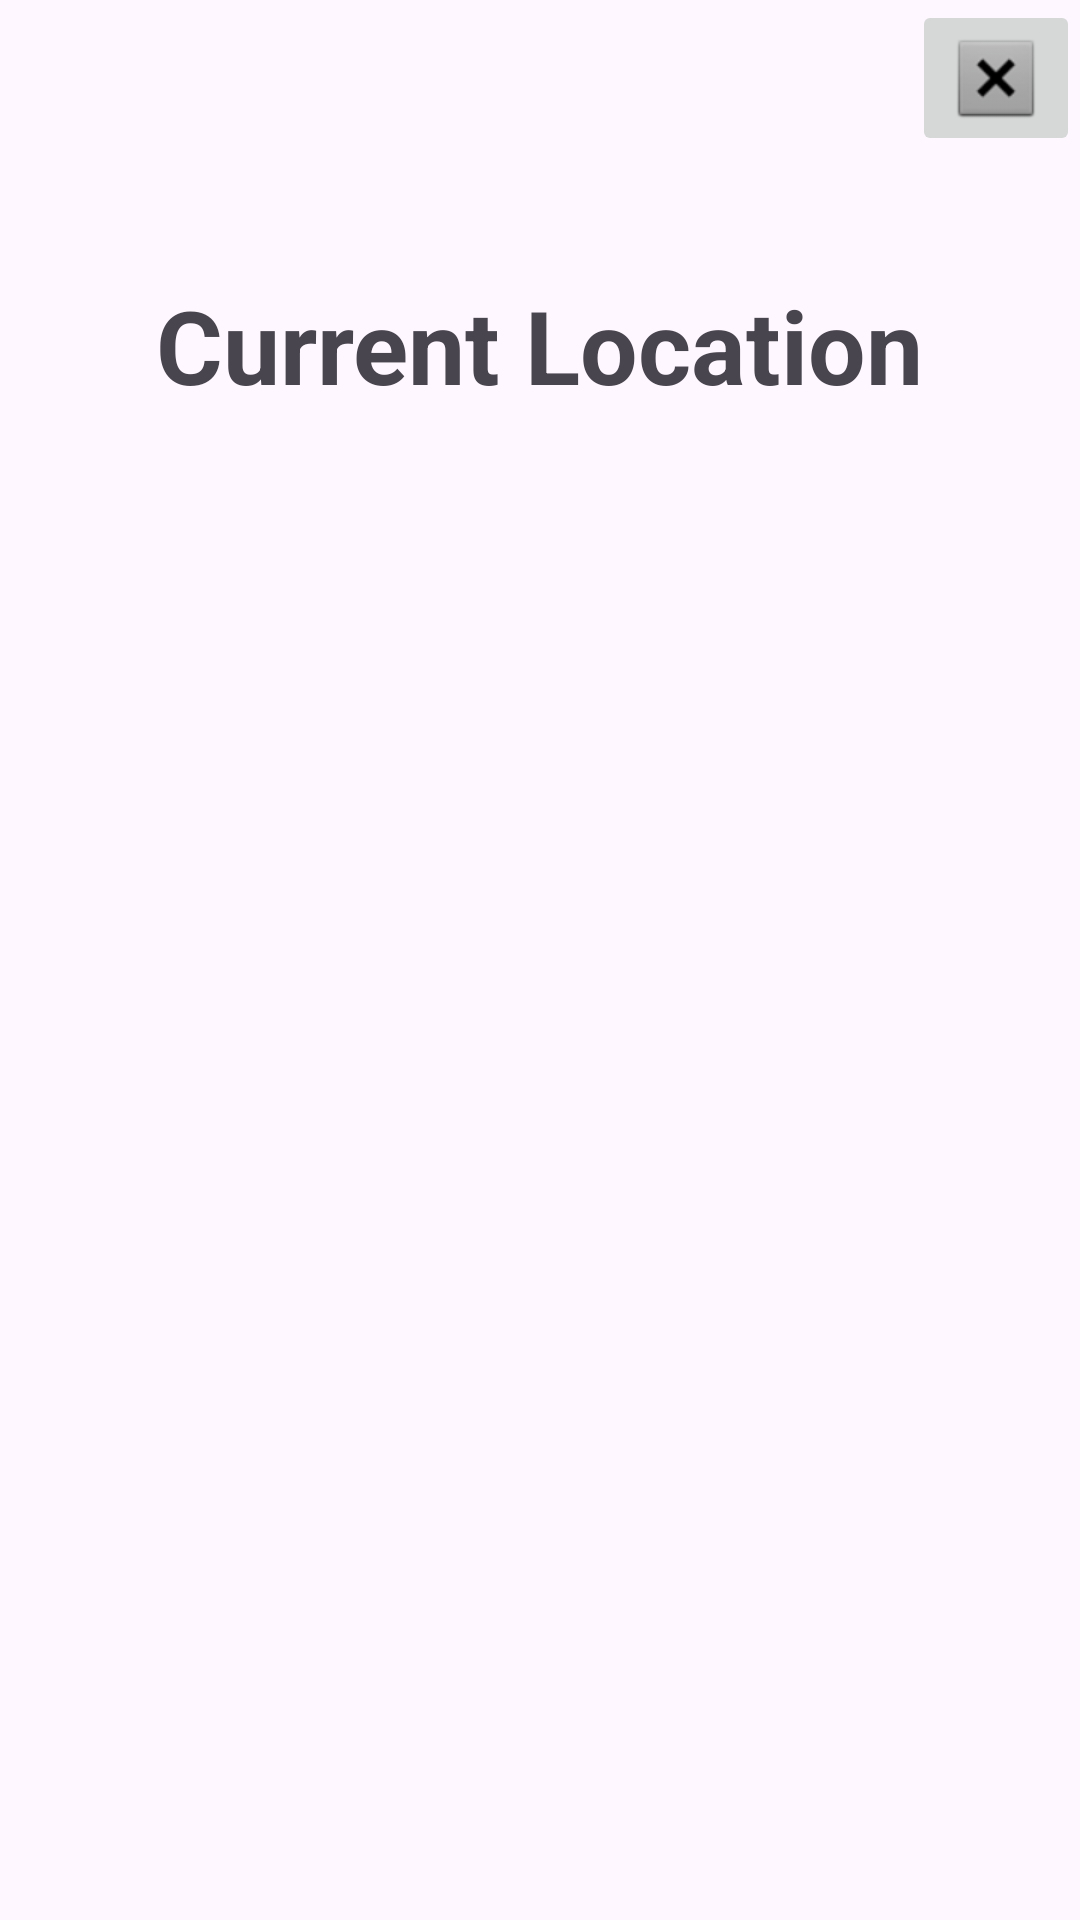

The Android layout XML behind this screen, and the referenced resources:
<!-- AndroidManifest.xml: application theme Theme.Alzeimier -->
<!-- res/layout/activity_patient_location.xml -->
<?xml version="1.0" encoding="utf-8"?>
<androidx.constraintlayout.widget.ConstraintLayout xmlns:android="http://schemas.android.com/apk/res/android"
    xmlns:app="http://schemas.android.com/apk/res-auto"
    xmlns:tools="http://schemas.android.com/tools"
    android:layout_width="match_parent"
    android:layout_height="match_parent"
    tools:context=".Patient_Location">

    <TextView
        android:id="@+id/textView15"
        android:layout_width="wrap_content"
        android:layout_height="wrap_content"
        android:text="Current Location"
        android:textSize="34sp"
        android:textStyle="bold"
        app:layout_constraintBottom_toBottomOf="parent"
        app:layout_constraintEnd_toEndOf="parent"
        app:layout_constraintStart_toStartOf="parent"
        app:layout_constraintTop_toTopOf="parent"
        app:layout_constraintVertical_bias="0.155" />

    <ImageButton
        android:id="@+id/imageButton3"
        android:layout_width="wrap_content"
        android:layout_height="wrap_content"
        app:layout_constraintBottom_toBottomOf="parent"
        app:layout_constraintEnd_toEndOf="parent"
        app:layout_constraintHorizontal_bias="1.0"
        app:layout_constraintStart_toStartOf="parent"
        app:layout_constraintTop_toTopOf="parent"
        app:layout_constraintVertical_bias="0.0"
        app:srcCompat="@android:drawable/btn_dialog" />
</androidx.constraintlayout.widget.ConstraintLayout>
<!-- resources referenced by this layout -->
<resources>
  <style name="Theme.Alzeimier" parent="Base.Theme.Alzeimier" />
  <style name="Base.Theme.Alzeimier" parent="Theme.Material3.DayNight.NoActionBar">
          
          
      </style>
</resources>
